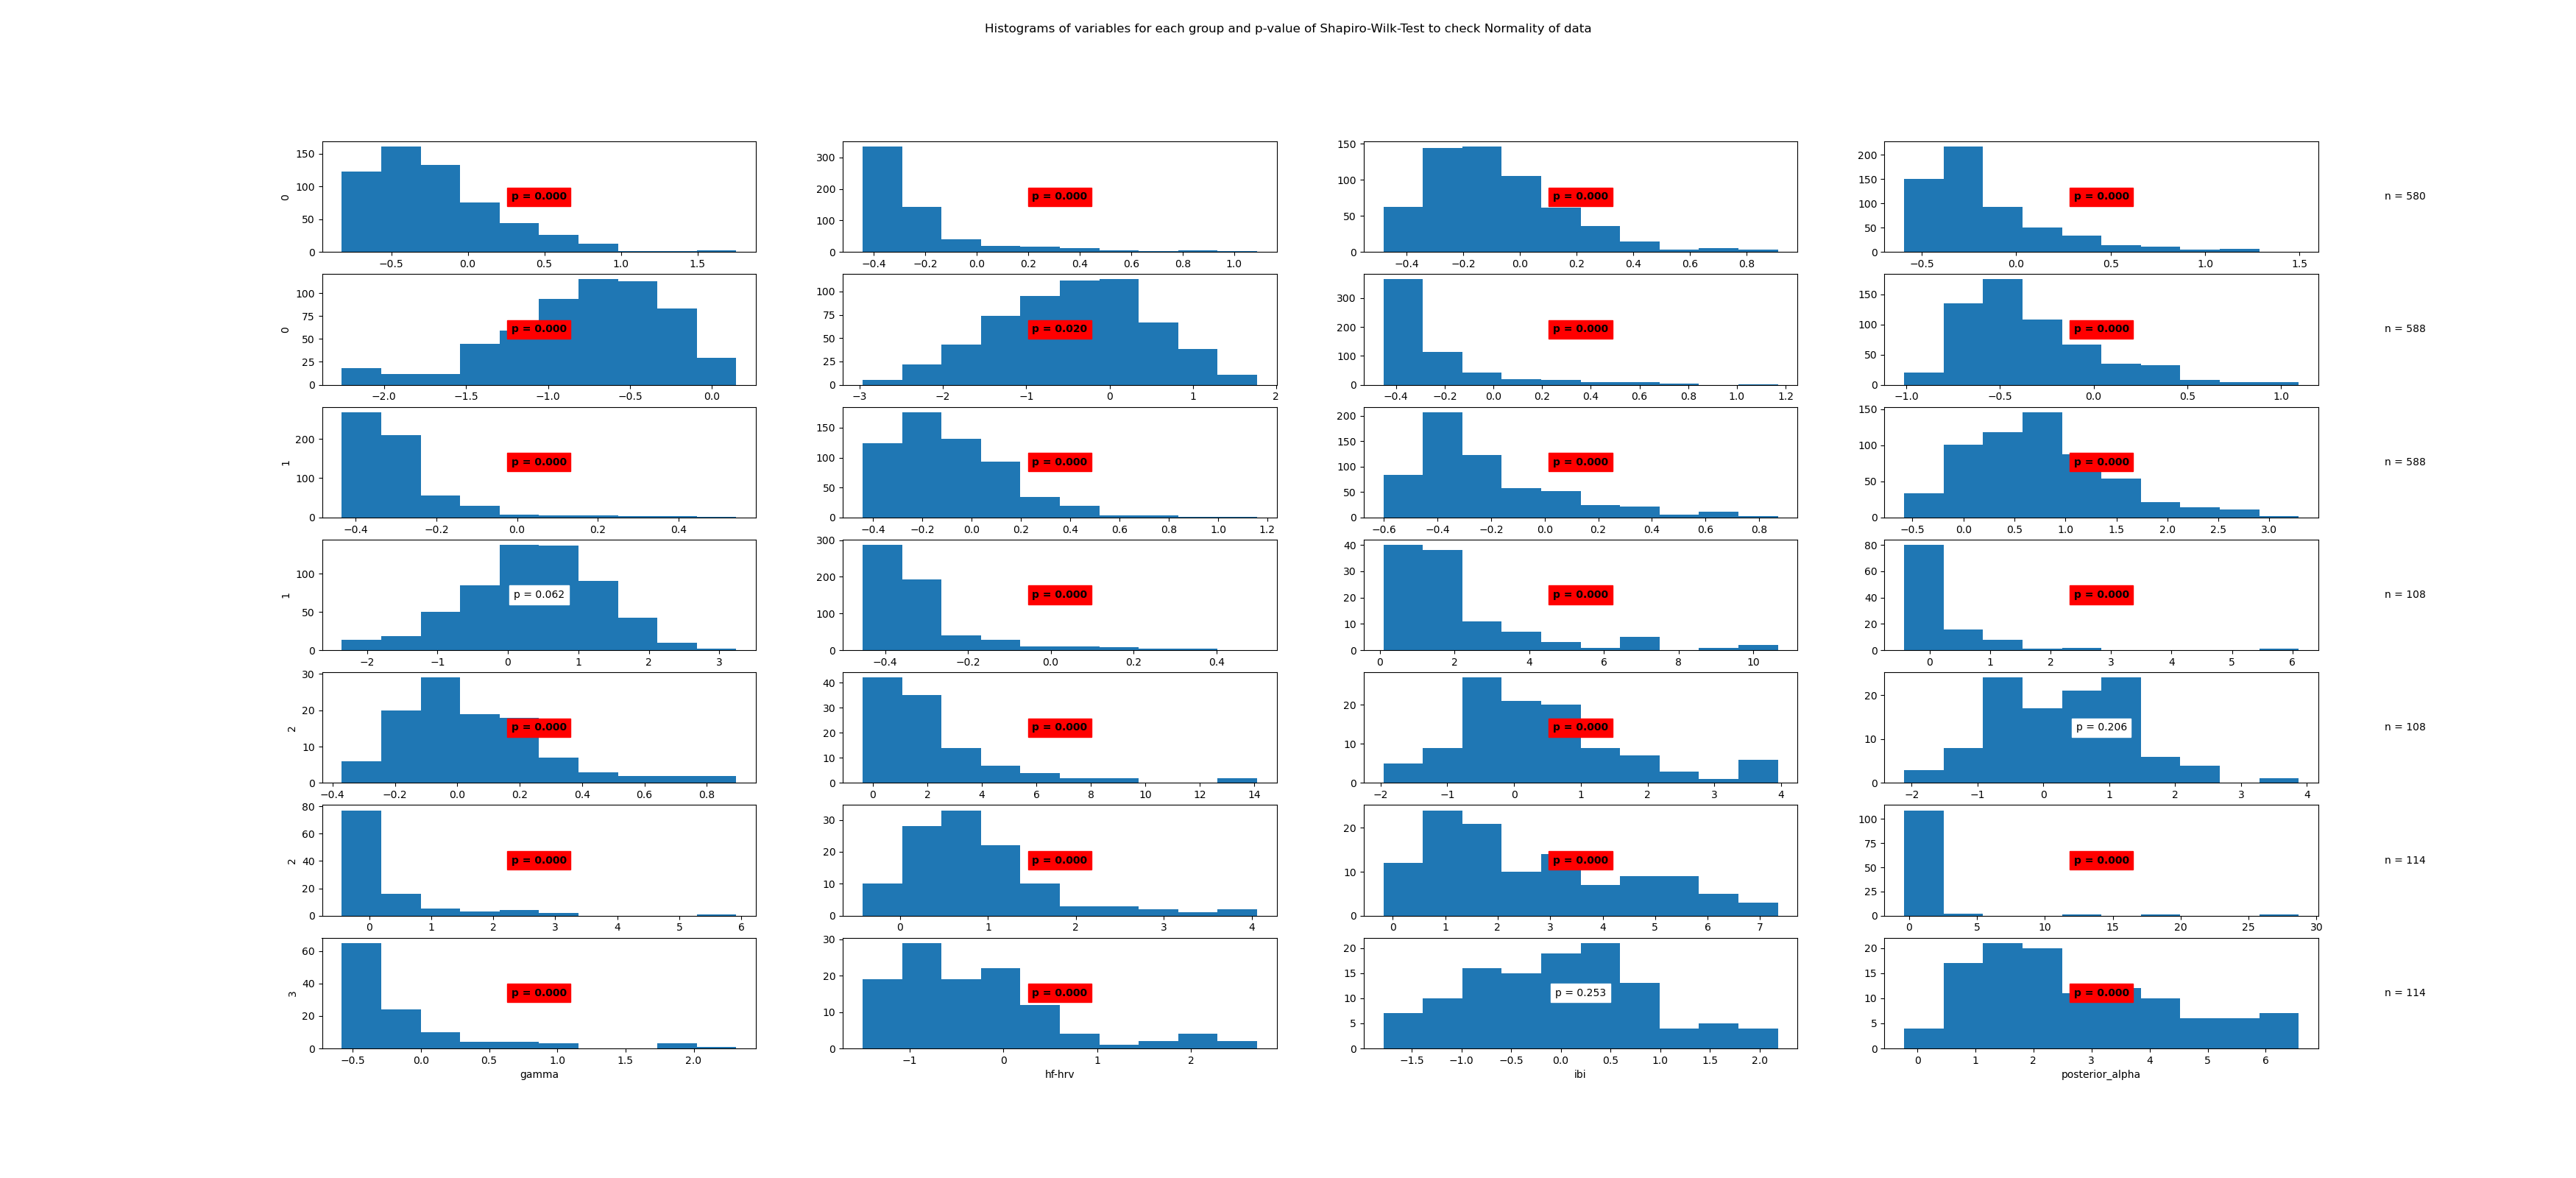

The data file committed next to this chart (first rows):
State	Variable	Statistic	Samples	p-value	Significance
0	beta	0.92	580	0.0	True
0	frontal_alpha	0.69	580	0.0	True
0	frontal_theta	0.94	580	0.0	True
0	gamma	0.84	580	0.0	True
0	hf-hrv	0.96	580	0.0	True
0	ibi	0.99	580	0.02	True
0	posterior_alpha	0.71	580	0.0	True
1	beta	0.92	588	0.0	True
1	frontal_alpha	0.73	588	0.0	True
1	frontal_theta	0.92	588	0.0	True
1	gamma	0.88	588	0.0	True
1	hf-hrv	0.97	588	0.0	True
1	ibi	1.0	588	0.062	False
1	posterior_alpha	0.7	588	0.0	True
2	beta	0.74	108	0.0	True
2	frontal_alpha	0.57	108	0.0	True
2	frontal_theta	0.94	108	0.0	True
2	gamma	0.78	108	0.0	True
2	hf-hrv	0.93	108	0.0	True
2	ibi	0.98	108	0.206	False
2	posterior_alpha	0.63	108	0.0	True
3	beta	0.89	114	0.0	True
3	frontal_alpha	0.93	114	0.0	True
3	frontal_theta	0.27	114	0.0	True
3	gamma	0.68	114	0.0	True
3	hf-hrv	0.89	114	0.0	True
3	ibi	0.99	114	0.253	False
3	posterior_alpha	0.94	114	0.0	True
